Photos from the image-classification dataset "3. Cropped Dataset" in the GitHub repository leonprietobailo/msc-cv-thesis. Its 2 classes are: defective front, ok front.

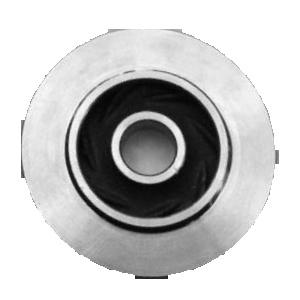
Label: ok front

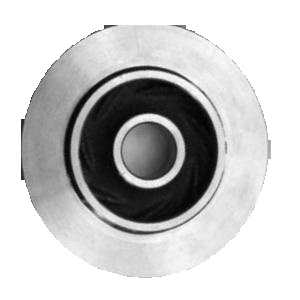
Label: ok front

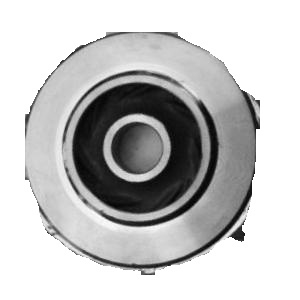
Label: defective front

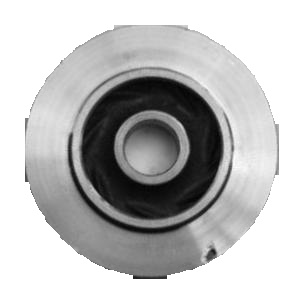
Label: defective front

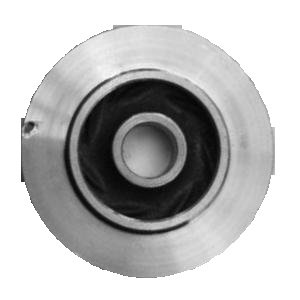
Label: defective front

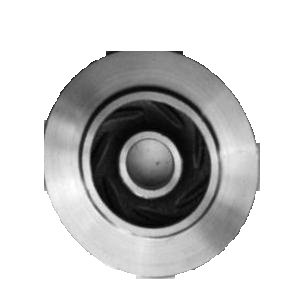
Label: ok front
